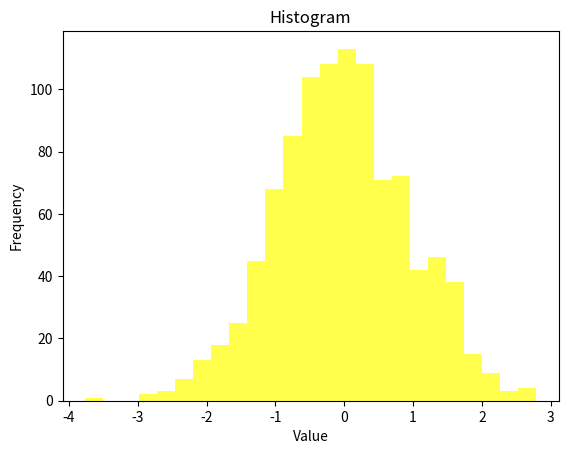

Reproduce this figure in Python.
import numpy as np
import matplotlib.pyplot as plt

def random_data():
    return np.random.normal(0, 1, 1000)

data = random_data()

fig, ax = plt.subplots()
ax.hist(data, bins=25, alpha=0.7, color='yellow')

ax.set_xlabel('Value')
ax.set_ylabel('Frequency')
ax.set_title('Histogram')

plt.show()
